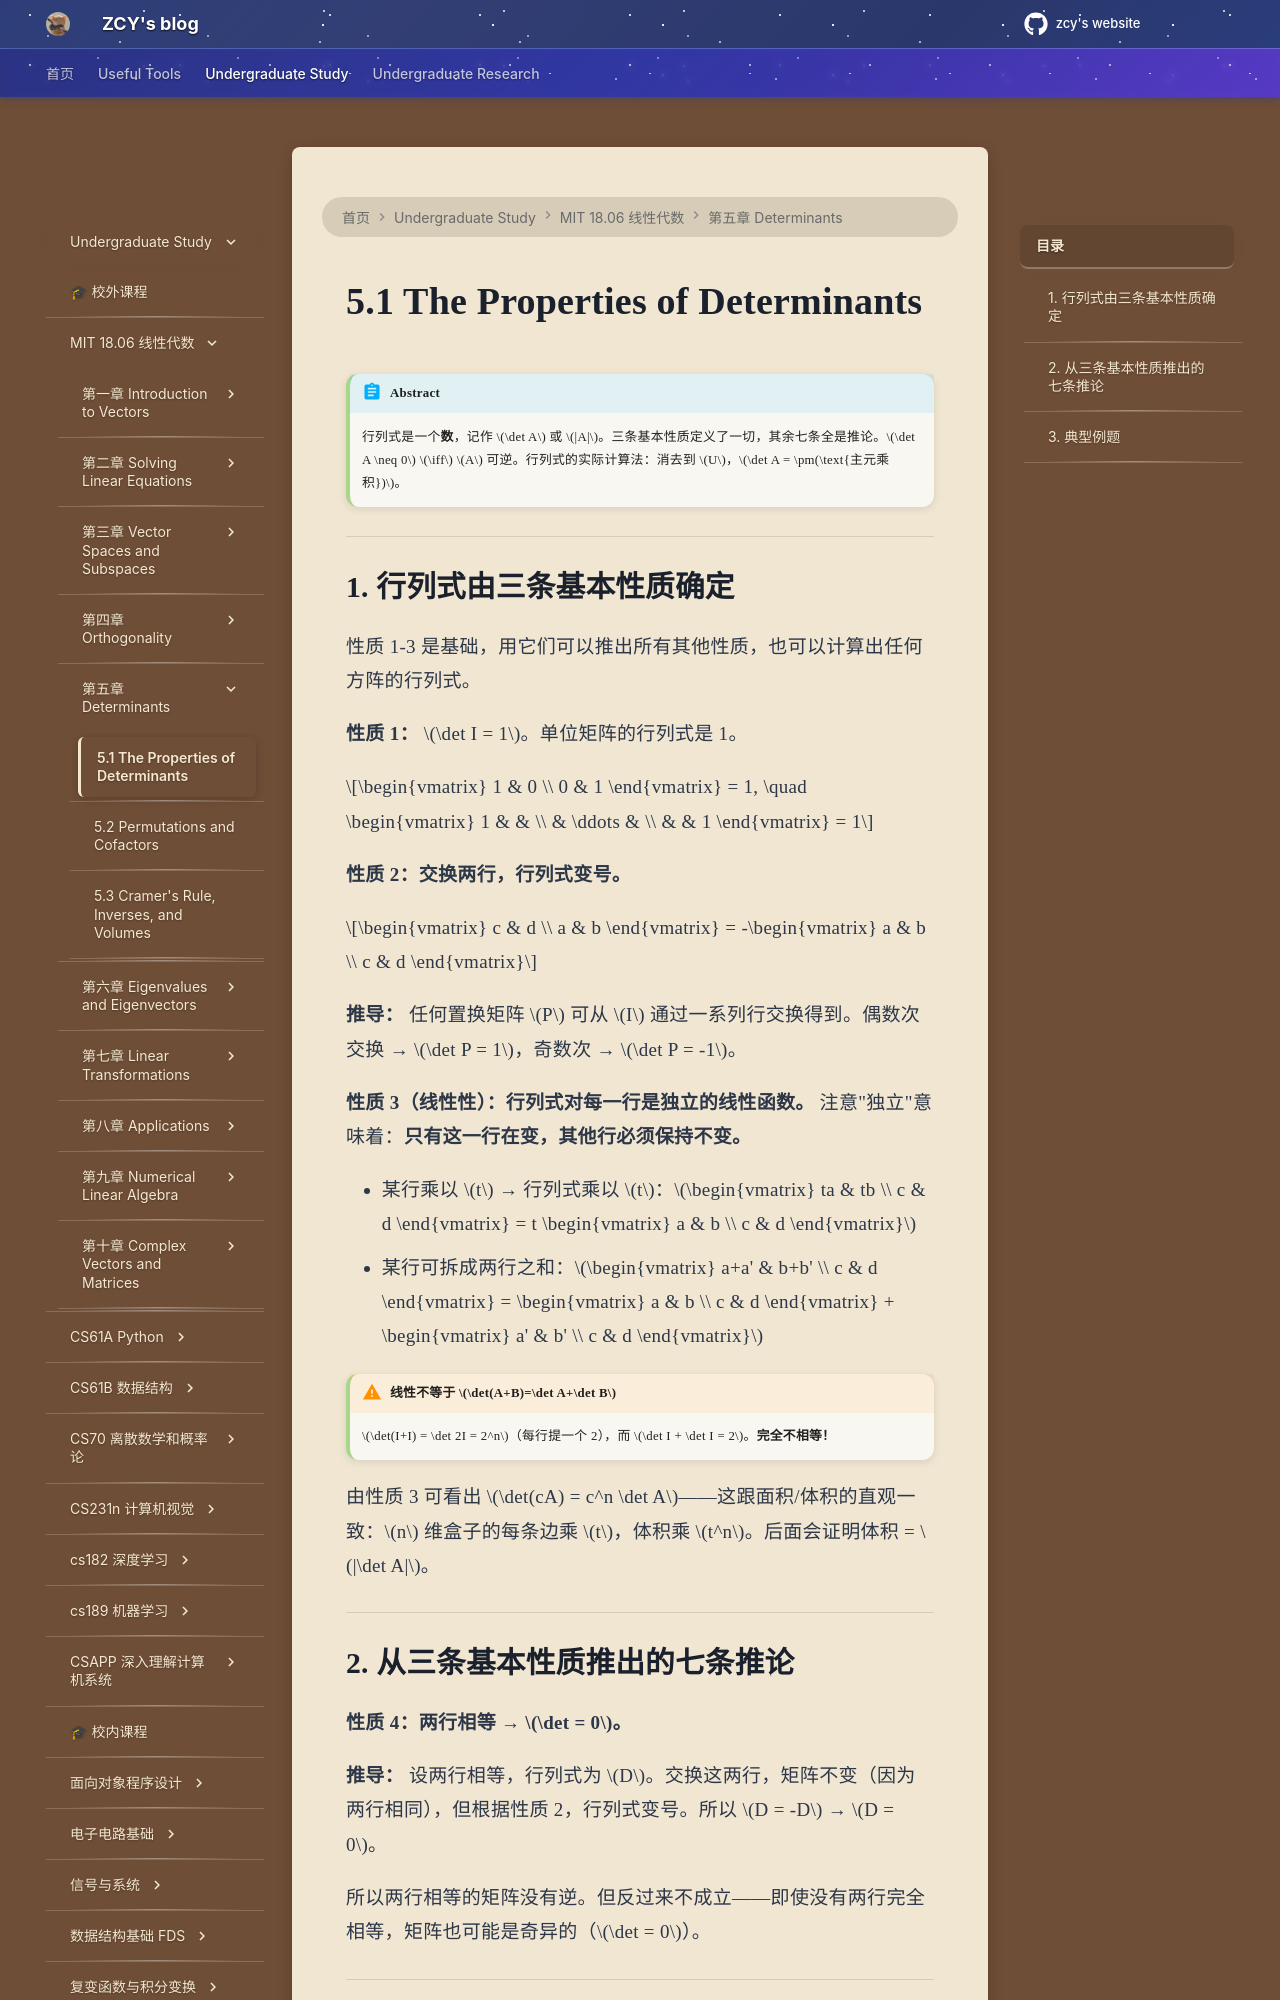

repository: mouchenmou/ZCY-s-website · page: 笔记本/mit 18.06 线性代数/第5章 Determinants/5.1 The Properties of Determinants/index.html · generator: mkdocs

!!! abstract
    行列式是一个**数**，记作 $\det A$ 或 $|A|$。三条基本性质定义了一切，其余七条全是推论。$\det A \neq 0$ $\iff$ $A$ 可逆。行列式的实际计算法：消去到 $U$，$\det A = \pm(\text{主元乘积})$。

---

## 1. 行列式由三条基本性质确定

性质 1-3 是基础，用它们可以推出所有其他性质，也可以计算出任何方阵的行列式。

**性质 1：** $\det I = 1$。单位矩阵的行列式是 1。

$$\begin{vmatrix} 1 & 0 \\ 0 & 1 \end{vmatrix} = 1, \quad \begin{vmatrix} 1 & & \\ & \ddots & \\ & & 1 \end{vmatrix} = 1$$

**性质 2：交换两行，行列式变号。**

$$\begin{vmatrix} c & d \\ a & b \end{vmatrix} = -\begin{vmatrix} a & b \\ c & d \end{vmatrix}$$

**推导：** 任何置换矩阵 $P$ 可从 $I$ 通过一系列行交换得到。偶数次交换 → $\det P = 1$，奇数次 → $\det P = -1$。

**性质 3（线性性）：行列式对每一行是独立的线性函数。** 注意"独立"意味着：**只有这一行在变，其他行必须保持不变。**

- 某行乘以 $t$ → 行列式乘以 $t$：$\begin{vmatrix} ta & tb \\ c & d \end{vmatrix} = t \begin{vmatrix} a & b \\ c & d \end{vmatrix}$
- 某行可拆成两行之和：$\begin{vmatrix} a+a' & b+b' \\ c & d \end{vmatrix} = \begin{vmatrix} a & b \\ c & d \end{vmatrix} + \begin{vmatrix} a' & b' \\ c & d \end{vmatrix}$

!!! warning "线性不等于 $\det(A+B)=\det A+\det B$"
    $\det(I+I) = \det 2I = 2^n$（每行提一个 2），而 $\det I + \det I = 2$。**完全不相等！**

由性质 3 可看出 $\det(cA) = c^n \det A$——这跟面积/体积的直观一致：$n$ 维盒子的每条边乘 $t$，体积乘 $t^n$。后面会证明体积 = $|\det A|$。

---
